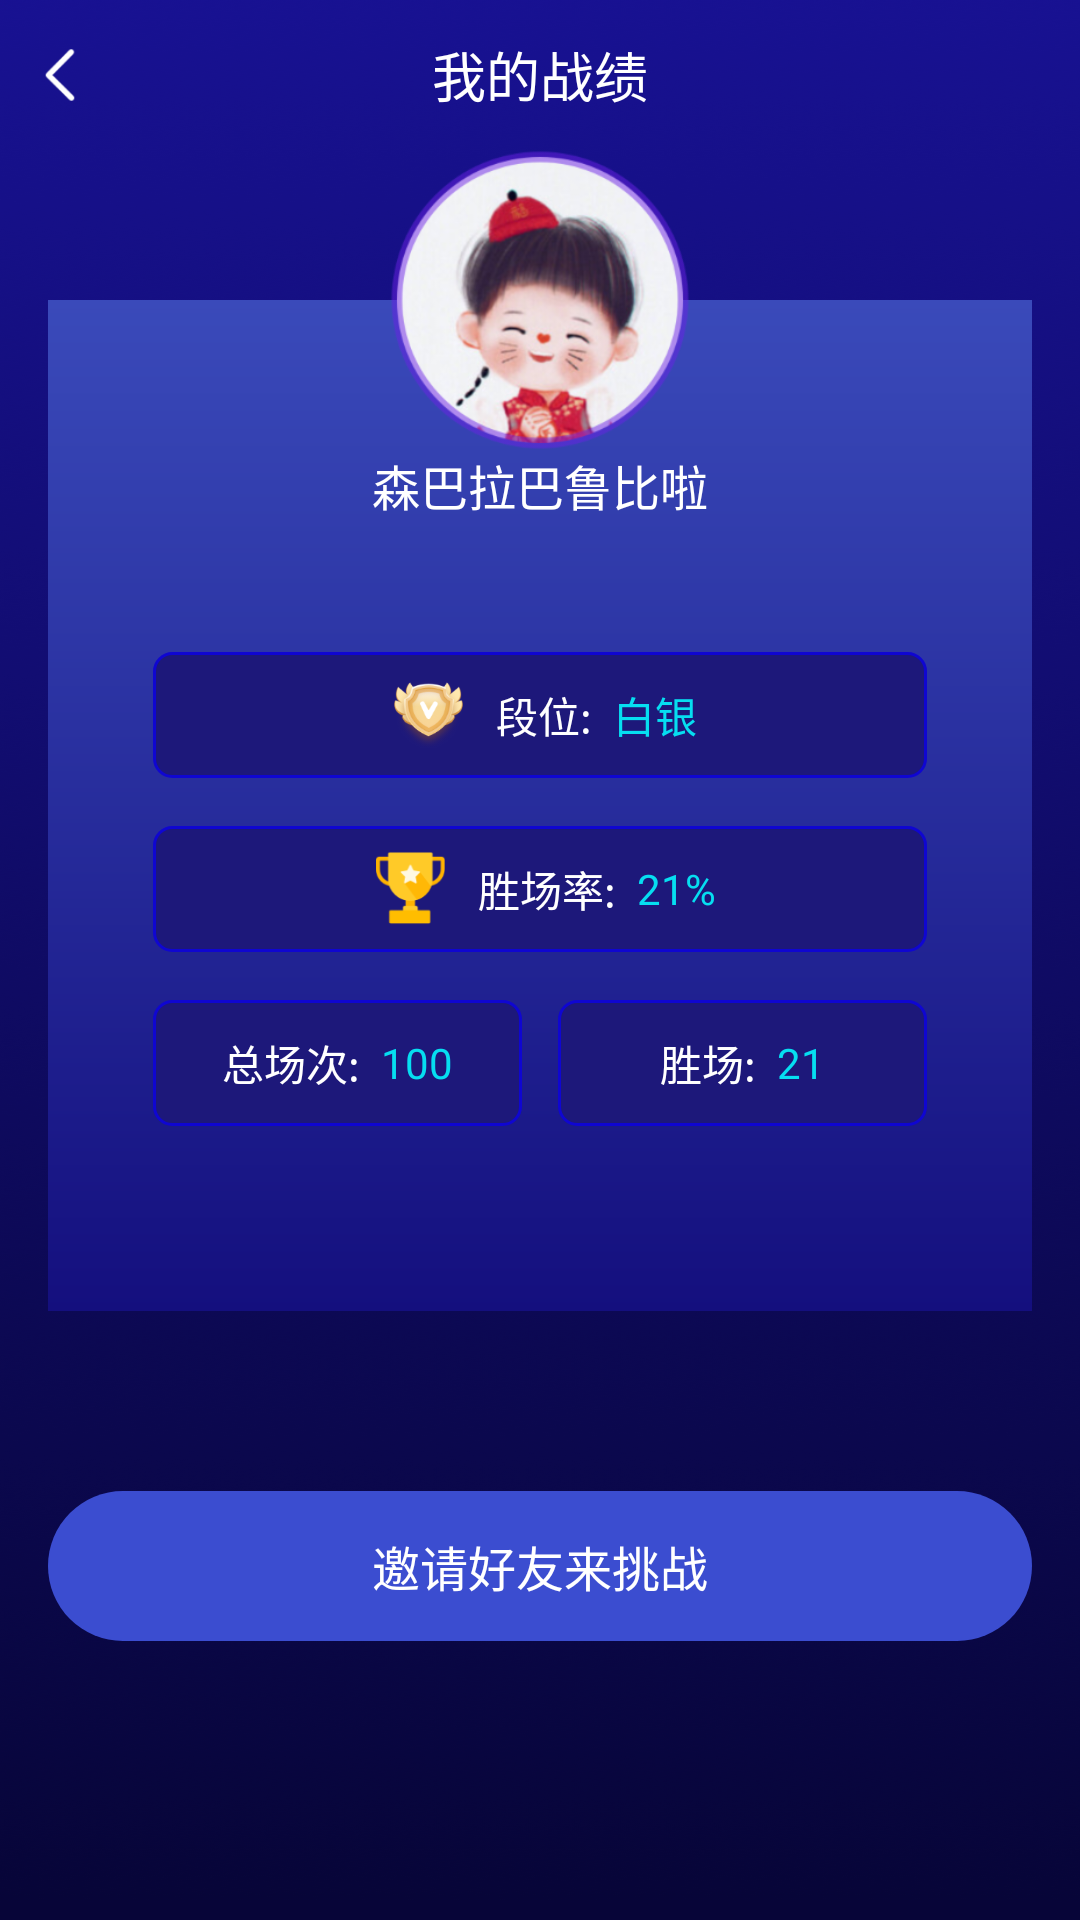

Reconstruct the res/layout file that produces this screen, plus the resources it refers to.
<!-- AndroidManifest.xml: application theme Theme.AppCompat.Light.NoActionBar -->
<!-- res/layout/activity_record.xml -->
<?xml version="1.0" encoding="utf-8"?>
<RelativeLayout xmlns:android="http://schemas.android.com/apk/res/android"
    xmlns:app="http://schemas.android.com/apk/res-auto"
    android:layout_width="match_parent"
    android:layout_height="match_parent"
    android:background="@drawable/bg_battle">

    <View
        android:id="@+id/view"
        android:layout_width="match_parent"
        android:layout_height="0dp"></View>

    <RelativeLayout
        android:id="@+id/rl_title"
        android:layout_width="match_parent"
        android:layout_height="50dp"
        android:layout_below="@id/view">

        <RelativeLayout
            android:id="@+id/rl_back"
            android:layout_width="40dp"
            android:layout_height="match_parent">

            <ImageView
                android:layout_width="wrap_content"
                android:layout_height="wrap_content"
                android:layout_centerInParent="true"
                android:src="@mipmap/iv_back_white"></ImageView>
        </RelativeLayout>

        <TextView
            android:layout_width="wrap_content"
            android:layout_height="wrap_content"
            android:layout_centerInParent="true"
            android:text="我的战绩"
            android:textColor="@color/color_ffffff"
            android:textSize="18dp"></TextView>
    </RelativeLayout>

    <RelativeLayout
        android:id="@+id/rl_info"
        android:layout_width="match_parent"
        android:layout_height="337dp"
        android:layout_below="@id/rl_title"
        android:layout_marginLeft="16dp"
        android:layout_marginTop="50dp"
        android:layout_marginRight="16dp"
        android:background="@drawable/gradient_3a4aba_140f7e"
        app:layout_constraintTop_toBottomOf="@id/rl_title">

        <TextView
            android:id="@+id/tv_name"
            android:layout_width="wrap_content"
            android:layout_height="wrap_content"
            android:layout_centerHorizontal="true"
            android:layout_marginTop="50dp"
            android:text="森巴拉巴鲁比啦"
            android:textColor="@color/color_ffffff"
            android:textSize="16dp"></TextView>

        <LinearLayout
            android:id="@+id/ll_level"
            android:layout_width="match_parent"
            android:layout_height="42dp"
            android:layout_below="@id/tv_name"
            android:layout_marginLeft="35dp"
            android:layout_marginTop="44dp"
            android:layout_marginRight="35dp"
            android:background="@drawable/rectangle_1d187a_6"
            android:gravity="center_horizontal"
            android:orientation="horizontal">

            <ImageView
                android:layout_width="31dp"
                android:layout_height="25dp"
                android:layout_gravity="center_vertical"
                android:src="@mipmap/iv_level_5"></ImageView>

            <TextView
                android:layout_width="wrap_content"
                android:layout_height="wrap_content"
                android:layout_gravity="center_vertical"
                android:layout_marginLeft="7dp"
                android:text="段位:"
                android:textColor="@color/color_ffffff"
                android:textSize="14dp"></TextView>

            <TextView
                android:layout_width="wrap_content"
                android:layout_height="wrap_content"
                android:layout_gravity="center_vertical"
                android:layout_marginLeft="7dp"
                android:text="白银"
                android:textColor="@color/color_06DEF1"
                android:textSize="14dp"></TextView>
        </LinearLayout>

        <LinearLayout
            android:id="@+id/ll_probability"
            android:layout_width="match_parent"
            android:layout_height="42dp"
            android:layout_below="@id/ll_level"
            android:layout_marginLeft="35dp"
            android:layout_marginTop="16dp"
            android:layout_marginRight="35dp"
            android:background="@drawable/rectangle_1d187a_6"
            android:gravity="center_horizontal"
            android:orientation="horizontal">

            <ImageView
                android:layout_width="31dp"
                android:layout_height="25dp"
                android:layout_gravity="center_vertical"
                android:src="@mipmap/iv_trophy"></ImageView>

            <TextView
                android:layout_width="wrap_content"
                android:layout_height="wrap_content"
                android:layout_gravity="center_vertical"
                android:layout_marginLeft="7dp"
                android:text="胜场率:"
                android:textColor="@color/color_ffffff"
                android:textSize="14dp"></TextView>

            <TextView
                android:layout_width="wrap_content"
                android:layout_height="wrap_content"
                android:layout_gravity="center_vertical"
                android:layout_marginLeft="7dp"
                android:text="21%"
                android:textColor="@color/color_06DEF1"
                android:textSize="14dp"></TextView>
        </LinearLayout>

        <LinearLayout
            android:layout_width="match_parent"
            android:layout_height="42dp"
            android:layout_below="@id/ll_probability"
            android:layout_marginLeft="35dp"
            android:layout_marginTop="16dp"
            android:layout_marginRight="35dp"
            android:orientation="horizontal"
            android:weightSum="2">

            <LinearLayout
                android:layout_width="0dp"
                android:layout_height="match_parent"
                android:layout_weight="1"
                android:background="@drawable/rectangle_1d187a_6"
                android:layout_marginRight="6dp"
                android:gravity="center_horizontal">

                <TextView
                    android:layout_width="wrap_content"
                    android:layout_height="wrap_content"
                    android:layout_gravity="center_vertical"
                    android:text="总场次:"
                    android:textColor="@color/color_ffffff"
                    android:textSize="14dp"></TextView>

                <TextView
                    android:layout_width="wrap_content"
                    android:layout_height="wrap_content"
                    android:layout_gravity="center_vertical"
                    android:layout_marginLeft="7dp"
                    android:text="100"
                    android:textColor="@color/color_06DEF1"
                    android:textSize="14dp"></TextView>
            </LinearLayout>

            <LinearLayout
                android:layout_width="0dp"
                android:layout_height="match_parent"
                android:layout_weight="1"
                android:layout_marginLeft="6dp"
                android:background="@drawable/rectangle_1d187a_6"
                android:gravity="center_horizontal">

                <TextView
                    android:layout_width="wrap_content"
                    android:layout_height="wrap_content"
                    android:layout_gravity="center_vertical"
                    android:text="胜场:"
                    android:textColor="@color/color_ffffff"
                    android:textSize="14dp"></TextView>

                <TextView
                    android:layout_width="wrap_content"
                    android:layout_height="wrap_content"
                    android:layout_gravity="center_vertical"
                    android:layout_marginLeft="7dp"
                    android:text="21"
                    android:textColor="@color/color_06DEF1"
                    android:textSize="14dp"></TextView>
            </LinearLayout>

        </LinearLayout>
    </RelativeLayout>

    <ImageView
        android:layout_width="100dp"
        android:layout_height="100dp"
        android:layout_centerHorizontal="true"
        android:layout_below="@id/rl_title"
        android:src="@mipmap/iv_head"></ImageView>

    <TextView
        android:layout_width="match_parent"
        android:layout_height="50dp"
        android:layout_below="@id/rl_info"
        android:layout_marginLeft="16dp"
        android:layout_marginTop="60dp"
        android:layout_marginRight="16dp"
        android:background="@drawable/rectangle_3b4dd0_50"
        android:gravity="center"
        android:text="邀请好友来挑战"
        android:textColor="@color/color_ffffff"
        android:textSize="16dp"></TextView>
</RelativeLayout>
<!-- resources referenced by this layout -->
<resources>
  <color name="color_06DEF1">#06DEF1</color>
  <color name="color_ffffff">#FFFFFF</color>
  <!-- drawable bg_battle: png bitmap (drawable, 245036 bytes) -->
  <!-- drawable gradient_3a4aba_140f7e (drawable) -->
  <?xml version="1.0" encoding="utf-8"?>
  <shape xmlns:android="http://schemas.android.com/apk/res/android">
  
      <gradient
          android:angle="90"
          android:endColor="@color/color_3A4ABA"
          android:startColor="@color/color_140F7E" />
  
  </shape>
  <!-- drawable rectangle_1d187a_6 (drawable) -->
  <?xml version="1.0" encoding="utf-8"?>
  <shape xmlns:android="http://schemas.android.com/apk/res/android"
      android:shape="rectangle">
      <stroke
          android:width="1dp"
          android:color="@color/color_0F06D1"></stroke>
      <solid android:color="@color/color_1D187A" />
      <corners android:radius="6dp" />
  </shape>
  <!-- drawable rectangle_3b4dd0_50 (drawable) -->
  <?xml version="1.0" encoding="utf-8"?>
  <shape xmlns:android="http://schemas.android.com/apk/res/android"
      android:shape="rectangle">
      <solid android:color="@color/color_3B4DD0" />
      <corners android:radius="50dp" />
  </shape>
  <!-- mipmap iv_back_white: png bitmap (mipmap-xxhdpi, 1710 bytes) -->
  <!-- mipmap iv_head: png bitmap (mipmap-xxhdpi, 99696 bytes) -->
  <!-- mipmap iv_level_5: png bitmap (mipmap-xxhdpi, 15120 bytes) -->
  <!-- mipmap iv_trophy: png bitmap (mipmap-xxhdpi, 2935 bytes) -->
  <color name="color_3A4ABA">#3A4ABA</color>
  <color name="color_140F7E">#140F7E</color>
  <color name="color_0F06D1">#0F06D1</color>
  <color name="color_1D187A">#1D187A</color>
  <color name="color_3B4DD0">#3B4DD0</color>
</resources>
